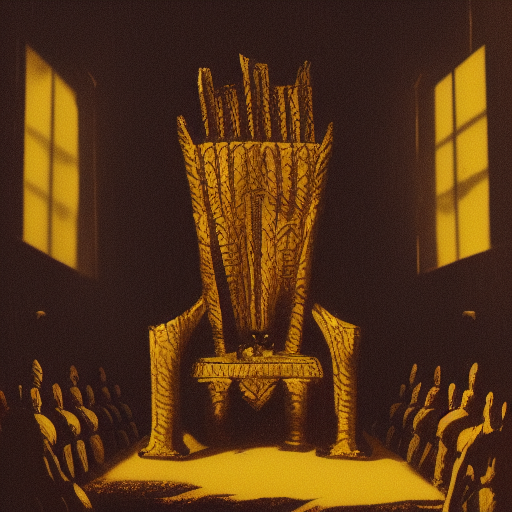
Generation parameters embedded in this image by AUTOMATIC1111 Stable Diffusion web UI or a fork of it (Forge, ...) (PNG 'parameters' text chunk):
a throne in a dark room with a demon crowd
Steps: 20, Sampler: Euler a, CFG scale: 7, Seed: 2840742436, Size: 512x512, Model hash: 81761151